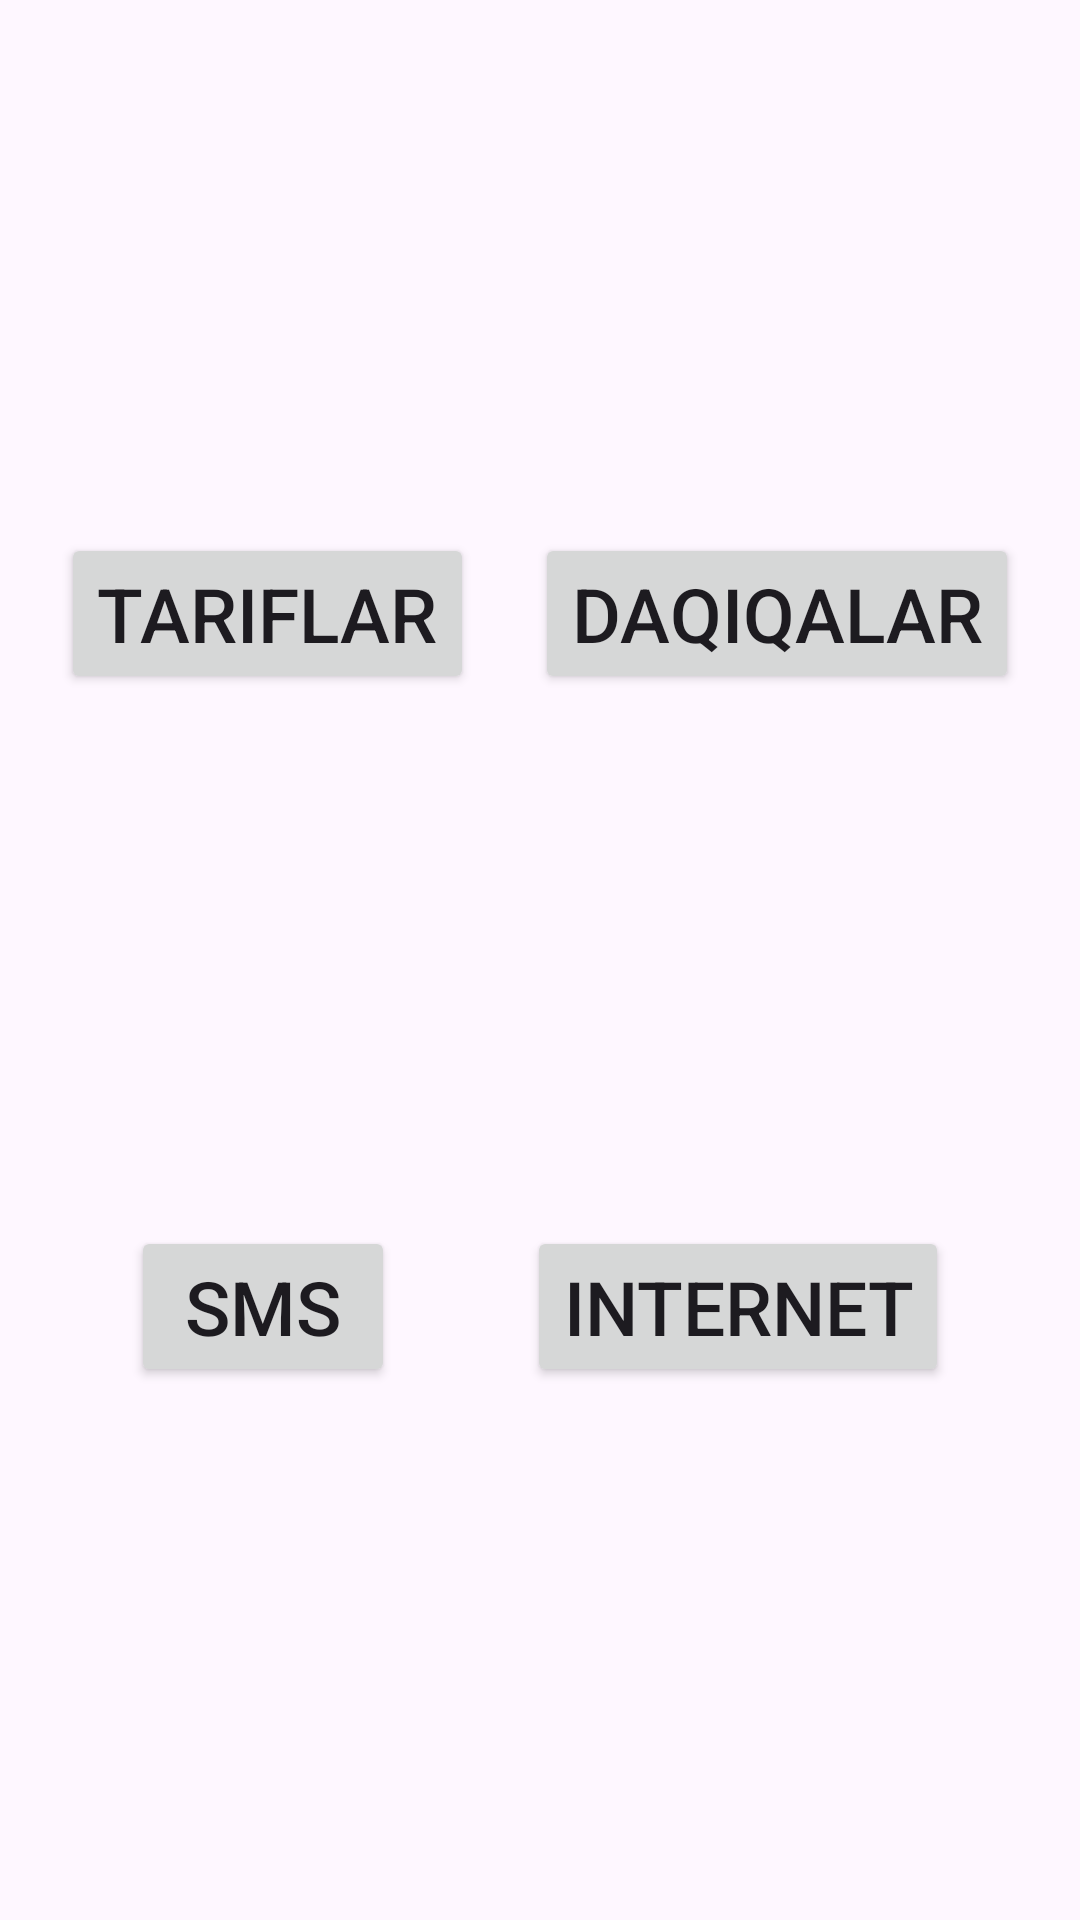

Here is an Android app screen rendered from its layout file. Give the layout XML and the strings, colors and styles it references.
<!-- AndroidManifest.xml: application theme Theme.Ilhomjon -->
<!-- res/layout/fragment_home.xml -->
<?xml version="1.0" encoding="utf-8"?>
<androidx.constraintlayout.widget.ConstraintLayout xmlns:android="http://schemas.android.com/apk/res/android"
    xmlns:tools="http://schemas.android.com/tools"
    android:layout_width="match_parent"
    android:layout_height="match_parent"
    xmlns:app="http://schemas.android.com/apk/res-auto"
    tools:context=".fragments.HomeFragment">

    <Button
        android:id="@+id/btn_tariflar"
        android:layout_width="wrap_content"
        android:layout_height="wrap_content"
        android:text="Tariflar"
        app:layout_constraintTop_toTopOf="parent"
        app:layout_constraintLeft_toLeftOf="parent"
        app:layout_constraintBottom_toTopOf="@id/btn_sms"
        app:layout_constraintRight_toLeftOf="@id/btn_daqiqalar"
        android:textSize="25sp"
        />
    <Button
        android:id="@+id/btn_daqiqalar"
        android:layout_width="wrap_content"
        android:layout_height="wrap_content"
        android:text="Daqiqalar"
        app:layout_constraintTop_toTopOf="parent"
        app:layout_constraintRight_toRightOf="parent"
        app:layout_constraintLeft_toRightOf="@id/btn_tariflar"
        app:layout_constraintBottom_toTopOf="@id/btn_internet"
        android:textSize="25sp"
        />


    <Button
        android:id="@+id/btn_sms"
        android:layout_width="wrap_content"
        android:layout_height="wrap_content"
        android:text="SMS"
        android:textSize="25sp"
        app:layout_constraintTop_toBottomOf="@id/btn_tariflar"
        app:layout_constraintLeft_toLeftOf="parent"
        app:layout_constraintRight_toLeftOf="@id/btn_internet"
        app:layout_constraintBottom_toBottomOf="parent"
        />


    <Button
        android:id="@+id/btn_internet"
        android:layout_width="wrap_content"
        android:layout_height="wrap_content"
        android:text="Internet"
        android:textSize="25sp"
        app:layout_constraintTop_toBottomOf="@id/btn_daqiqalar"
        app:layout_constraintRight_toRightOf="parent"
        app:layout_constraintLeft_toRightOf="@id/btn_sms"
        app:layout_constraintBottom_toBottomOf="parent"
        />

</androidx.constraintlayout.widget.ConstraintLayout>
<!-- resources referenced by this layout -->
<resources>
  <style name="Theme.Ilhomjon" parent="Base.Theme.Ilhomjon" />
  <style name="Base.Theme.Ilhomjon" parent="Theme.Material3.DayNight.NoActionBar">
          
          
      </style>
</resources>
